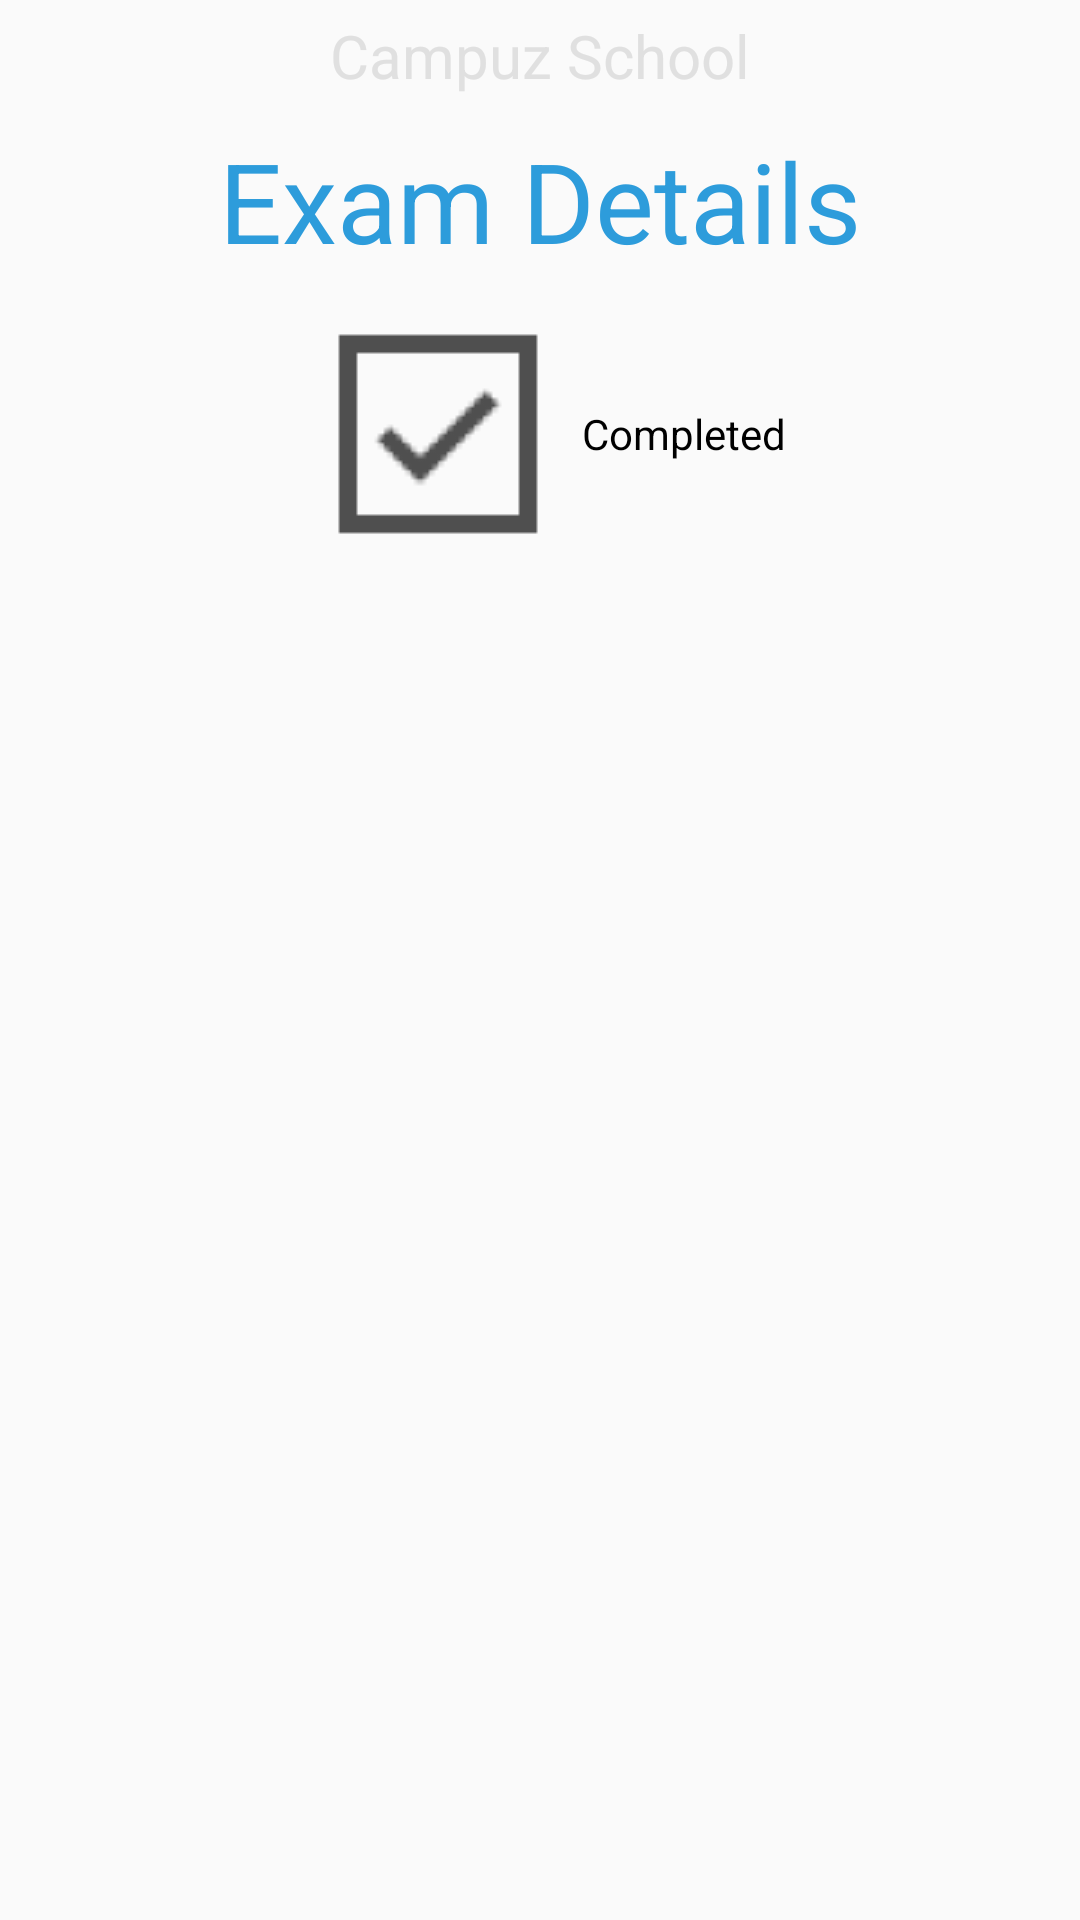

Here is an Android app screen rendered from its layout file. Give the layout XML and the strings, colors and styles it references.
<!-- AndroidManifest.xml: application theme AppTheme -->
<!-- res/layout/fragment_exam_details.xml -->
<?xml version="1.0" encoding="utf-8"?>
<LinearLayout xmlns:android="http://schemas.android.com/apk/res/android"
    xmlns:tools="http://schemas.android.com/tools"
    android:layout_width="match_parent"
    android:layout_height="match_parent"
    tools:ignore="MissingPrefix"
    android:orientation="vertical">

    <TextView
        android:id="@+id/title"
        fontPath="fonts/Roboto-Bold.ttf"
        android:layout_width="wrap_content"
        android:layout_height="wrap_content"
        android:layout_centerHorizontal="true"
        android:layout_margin="@dimen/_5sdp"
        android:text="@string/campuzschool"
        android:textColor="@color/dullgrey"
        android:textSize="@dimen/_20ssp"
        android:layout_gravity="center"
        />

    <TextView
        android:id="@+id/apply"
        fontPath="fonts/Roboto-Regular.ttf"
        android:layout_width="wrap_content"
        android:layout_height="wrap_content"
        android:layout_centerHorizontal="true"
        android:layout_margin="@dimen/_5sdp"
        android:layout_below="@+id/title"
        android:layout_gravity="center"
        android:text="@string/exam_details"
        android:textColor="@color/appblue"
        android:textSize="@dimen/_37ssp"
        />

    <LinearLayout
        android:layout_width="match_parent"
        android:layout_height="wrap_content"
        android:gravity="center">

        <CheckBox
            android:layout_width="wrap_content"
            android:layout_height="wrap_content"
            android:text="@string/completed"
            android:textSize="@dimen/_14sdp"
            android:button="@drawable/check_uncheck"/>


    </LinearLayout>

    <ListView
        android:id="@+id/listview_exam_details"
        android:layout_width="match_parent"
        android:layout_height="match_parent"
        android:layout_margin="@dimen/_5sdp"
        android:divider="@android:color/transparent"
        android:dividerHeight="@dimen/_5sdp" />

</LinearLayout>
<!-- resources referenced by this layout -->
<resources>
  <color name="appblue">#2D9CDB</color>
  <color name="dullgrey">#E0E0E0</color>
  <dimen name="_14sdp">14dp</dimen>
  <dimen name="_20ssp">20sp</dimen>
  <dimen name="_37ssp">37sp</dimen>
  <dimen name="_5sdp">5dp</dimen>
  <!-- drawable check_uncheck: png bitmap (drawable-mdpi, 1265 bytes) -->
  <string name="campuzschool">Campuz School</string>
  <string name="completed">Completed</string>
  <string name="exam_details">Exam Details</string>
  <style name="AppTheme" parent="Theme.AppCompat.Light.DarkActionBar">
          
          <item name="colorPrimary">@color/colorPrimary</item>
          <item name="colorPrimaryDark">@color/colorPrimaryDark</item>
          <item name="colorAccent">@color/colorAccent</item>
      </style>
  <color name="colorPrimary">#777777</color>
  <color name="colorPrimaryDark">#333333</color>
  <color name="colorAccent">#FF4081</color>
</resources>
